Run: headless pygame with SDL's dummy video driver; simulated clock (each Clock.tick advances the game by its frame time, no real sleeping); random seed 0; keys injected as events and as key.get_pressed() state; mouse plan: one left click at the window centre at the start of phase 2, then a move to the lower-right quarter at the start of phase 3.
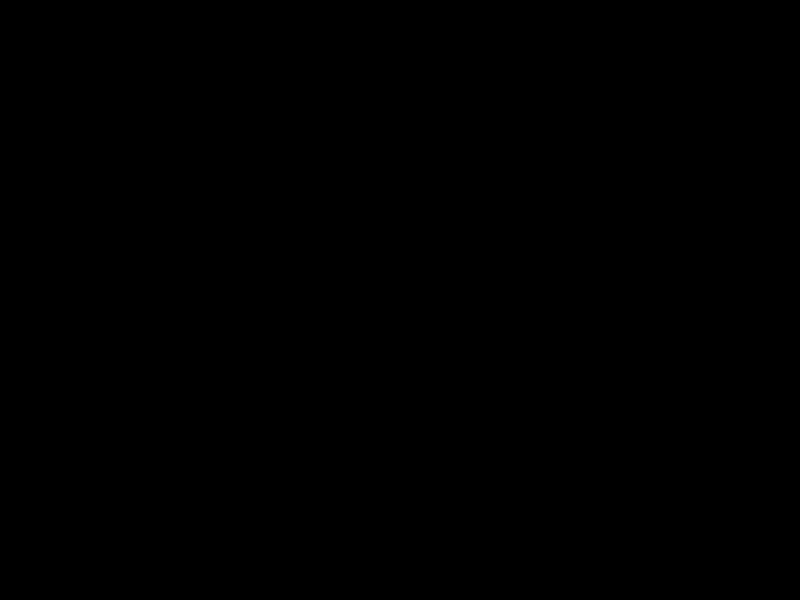
Frame 1 of 4 · flips 1–60 · no input
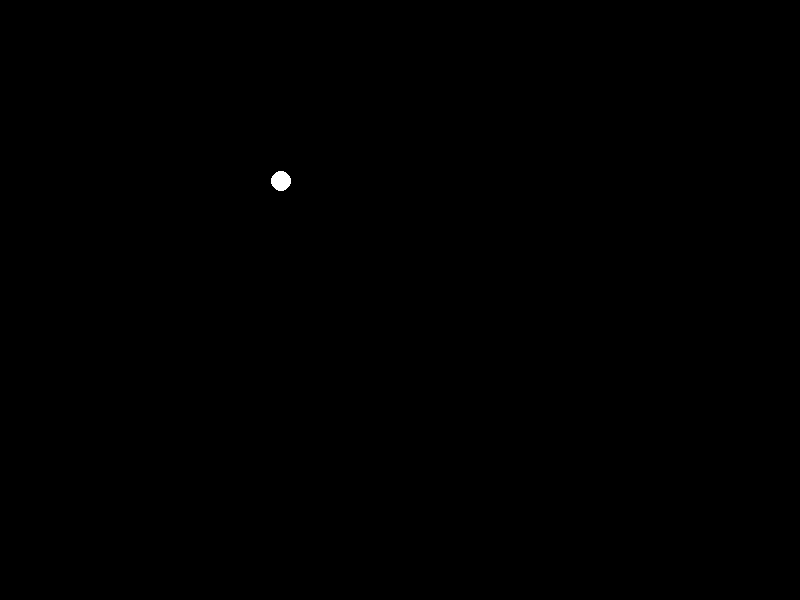
Frame 2 of 4 · flips 61–180 · clicked the window centre · tapped SPACE, RETURN · held RIGHT (→), D
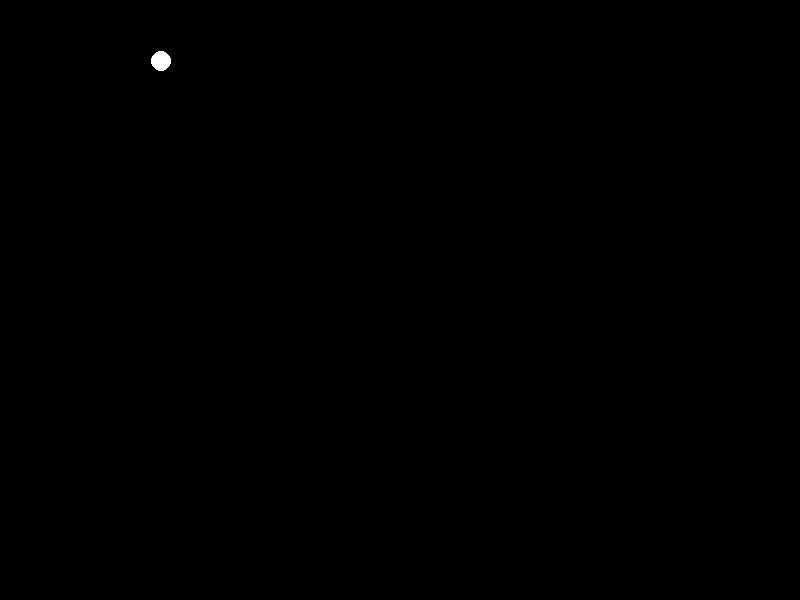
Frame 3 of 4 · flips 181–300 · moved the mouse to the lower-right quarter · held DOWN (↓), S
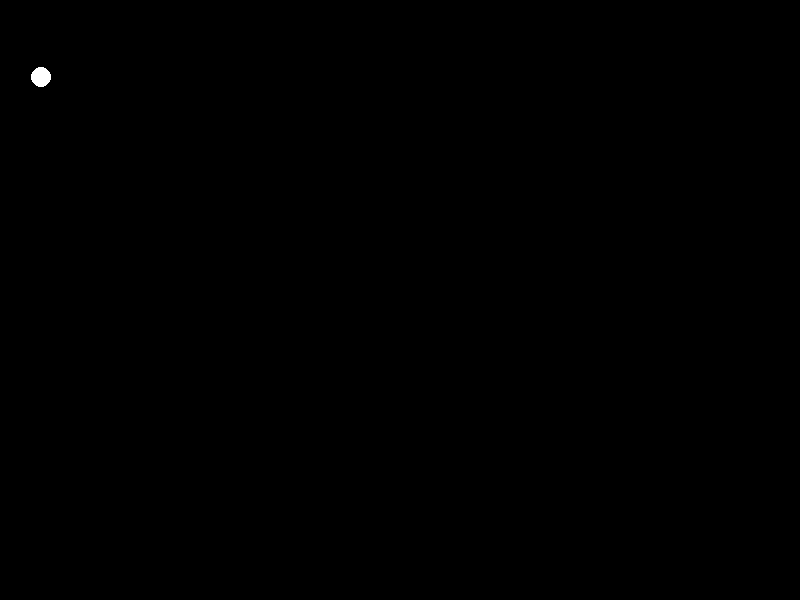
Frame 4 of 4 · flips 301–420 · held LEFT (←), A, UP (↑), W

The pygame program that drew these frames:

import pygame


def draw(screen, pos):
    pygame.draw.circle(screen, 'white', pos, 10)


if __name__ == '__main__':
    pygame.init()
    size = width, height = 800, 600
    screen = pygame.display.set_mode(size)
    pygame.display.set_caption('Шарики')
    clock = pygame.time.Clock()
    fps = 100
    count = 0
    balls = []

    running = True
    while running:
        for event in pygame.event.get():
            if event.type == pygame.QUIT:
                running = False
            if event.type == pygame.MOUSEBUTTONDOWN:
                balls.append([*event.pos, -1, -1])

        screen.fill('black')
        for i, (x, y, dx, dy) in enumerate(balls):
            draw(screen, (x, y))
            x += dx
            y += dy
            if x < 10 or x > width - 10:
                dx *= -1
            if y < 10 or y > height - 10:
                dy *= -1
            balls[i] = [x, y, dx, dy]
        pygame.display.flip()
        clock.tick(fps)
    pygame.quit()
